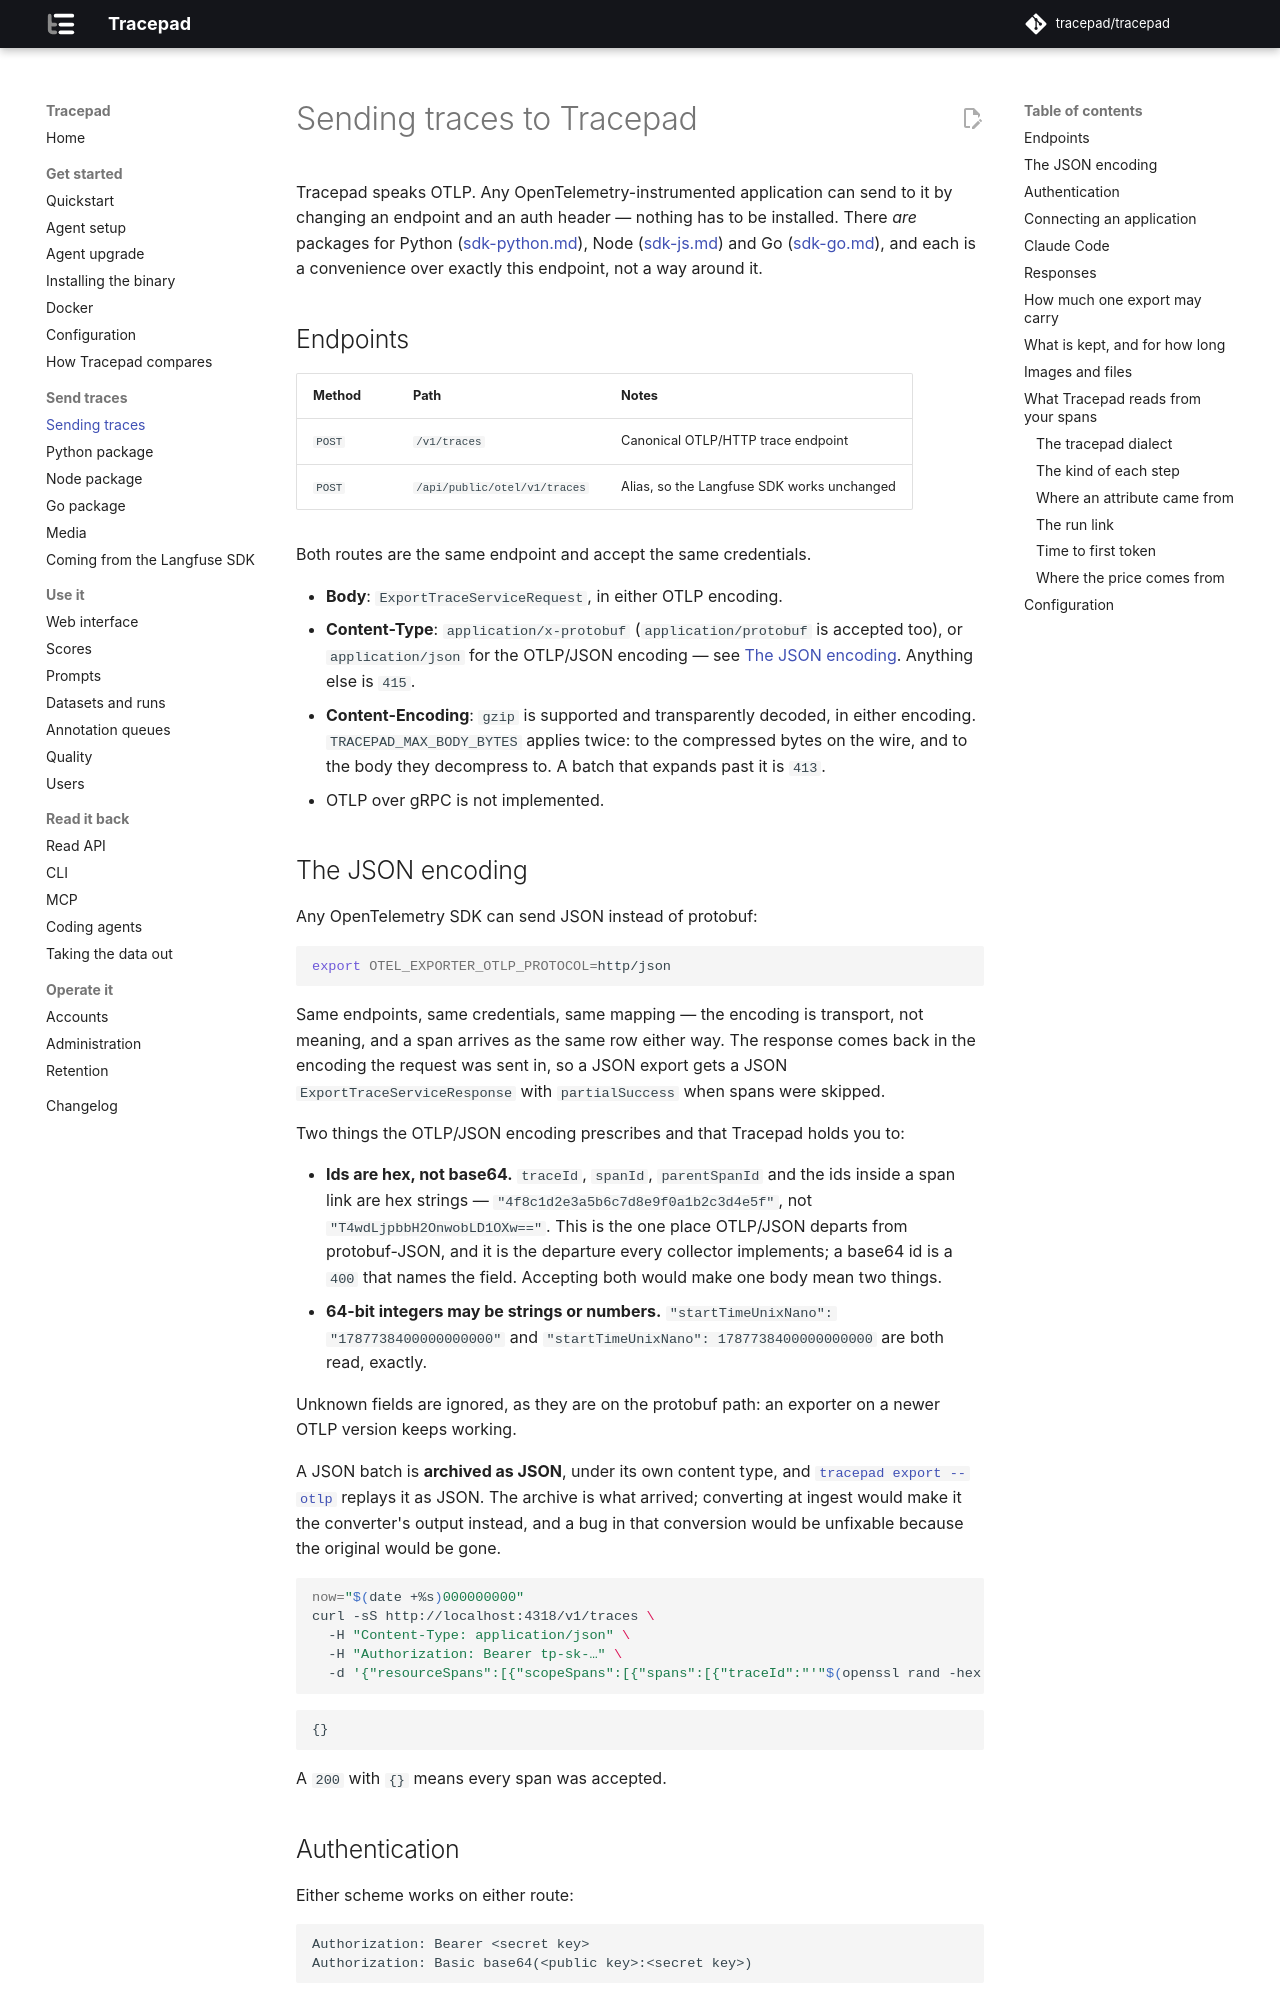

repository: tracepad/tracepad · page: dev/ingest/index.html · generator: mkdocs

# Sending traces to Tracepad

Tracepad speaks OTLP. Any OpenTelemetry-instrumented application can send to
it by changing an endpoint and an auth header — nothing has to be installed.
There *are* packages for Python ([sdk-python.md](sdk-python.md)), Node
([sdk-js.md](sdk-js.md)) and Go ([sdk-go.md](sdk-go.md)), and each is a
convenience over exactly this
endpoint, not a way around it.

## Endpoints

| Method | Path | Notes |
|---|---|---|
| `POST` | `/v1/traces` | Canonical OTLP/HTTP trace endpoint |
| `POST` | `/api/public/otel/v1/traces` | Alias, so the Langfuse SDK works unchanged |

Both routes are the same endpoint and accept the same credentials.

- **Body**: `ExportTraceServiceRequest`, in either OTLP encoding.
- **Content-Type**: `application/x-protobuf` (`application/protobuf` is
  accepted too), or `application/json` for the OTLP/JSON encoding — see
  [The JSON encoding](#the-json-encoding). Anything else is `415`.
- **Content-Encoding**: `gzip` is supported and transparently decoded, in
  either encoding. `TRACEPAD_MAX_BODY_BYTES` applies twice: to the
  compressed bytes on the wire, and to the body they decompress to. A batch
  that expands past it is `413`.
- OTLP over gRPC is not implemented.

## The JSON encoding

Any OpenTelemetry SDK can send JSON instead of protobuf:

```sh
export OTEL_EXPORTER_OTLP_PROTOCOL=http/json
```

Same endpoints, same credentials, same mapping — the encoding is transport, not
meaning, and a span arrives as the same row either way. The response comes back
in the encoding the request was sent in, so a JSON export gets a JSON
`ExportTraceServiceResponse` with `partialSuccess` when spans were skipped.

Two things the OTLP/JSON encoding prescribes and that Tracepad holds you to:

- **Ids are hex, not base64.** `traceId`, `spanId`, `parentSpanId` and the ids
  inside a span link are hex strings — `"4f8c1d2e3a5b6c7d8e9f0a1b2c3d4e5f"`,
  not `"T4wdLjpbbH2OnwobLD1OXw=="`. This is the one place OTLP/JSON departs
  from protobuf-JSON, and it is the departure every collector implements; a
  base64 id is a `400` that names the field. Accepting both would make one body
  mean two things.
- **64-bit integers may be strings or numbers.** `"startTimeUnixNano":
  "1787738400000000000"` and `"startTimeUnixNano": 1787738400000000000` are
  both read, exactly.

Unknown fields are ignored, as they are on the protobuf path: an exporter on a
newer OTLP version keeps working.

A JSON batch is **archived as JSON**, under its own content type, and
[`tracepad export --otlp`](export.md) replays it as JSON. The archive is what
arrived; converting at ingest would make it the converter's output instead, and
a bug in that conversion would be unfixable because the original would be gone.

```sh
now="$(date +%s)000000000"
curl -sS http://localhost:4318/v1/traces \
  -H "Content-Type: application/json" \
  -H "Authorization: Bearer tp-sk-…" \
  -d '{"resourceSpans":[{"scopeSpans":[{"spans":[{"traceId":"'"$(openssl rand -hex 16)"'","spanId":"'"$(openssl rand -hex 8)"'","name":"hello","kind":1,"startTimeUnixNano":"'"$now"'","endTimeUnixNano":"'"$now"'"}]}]}]}'
```

```
{}
```

A `200` with `{}` means every span was accepted.
